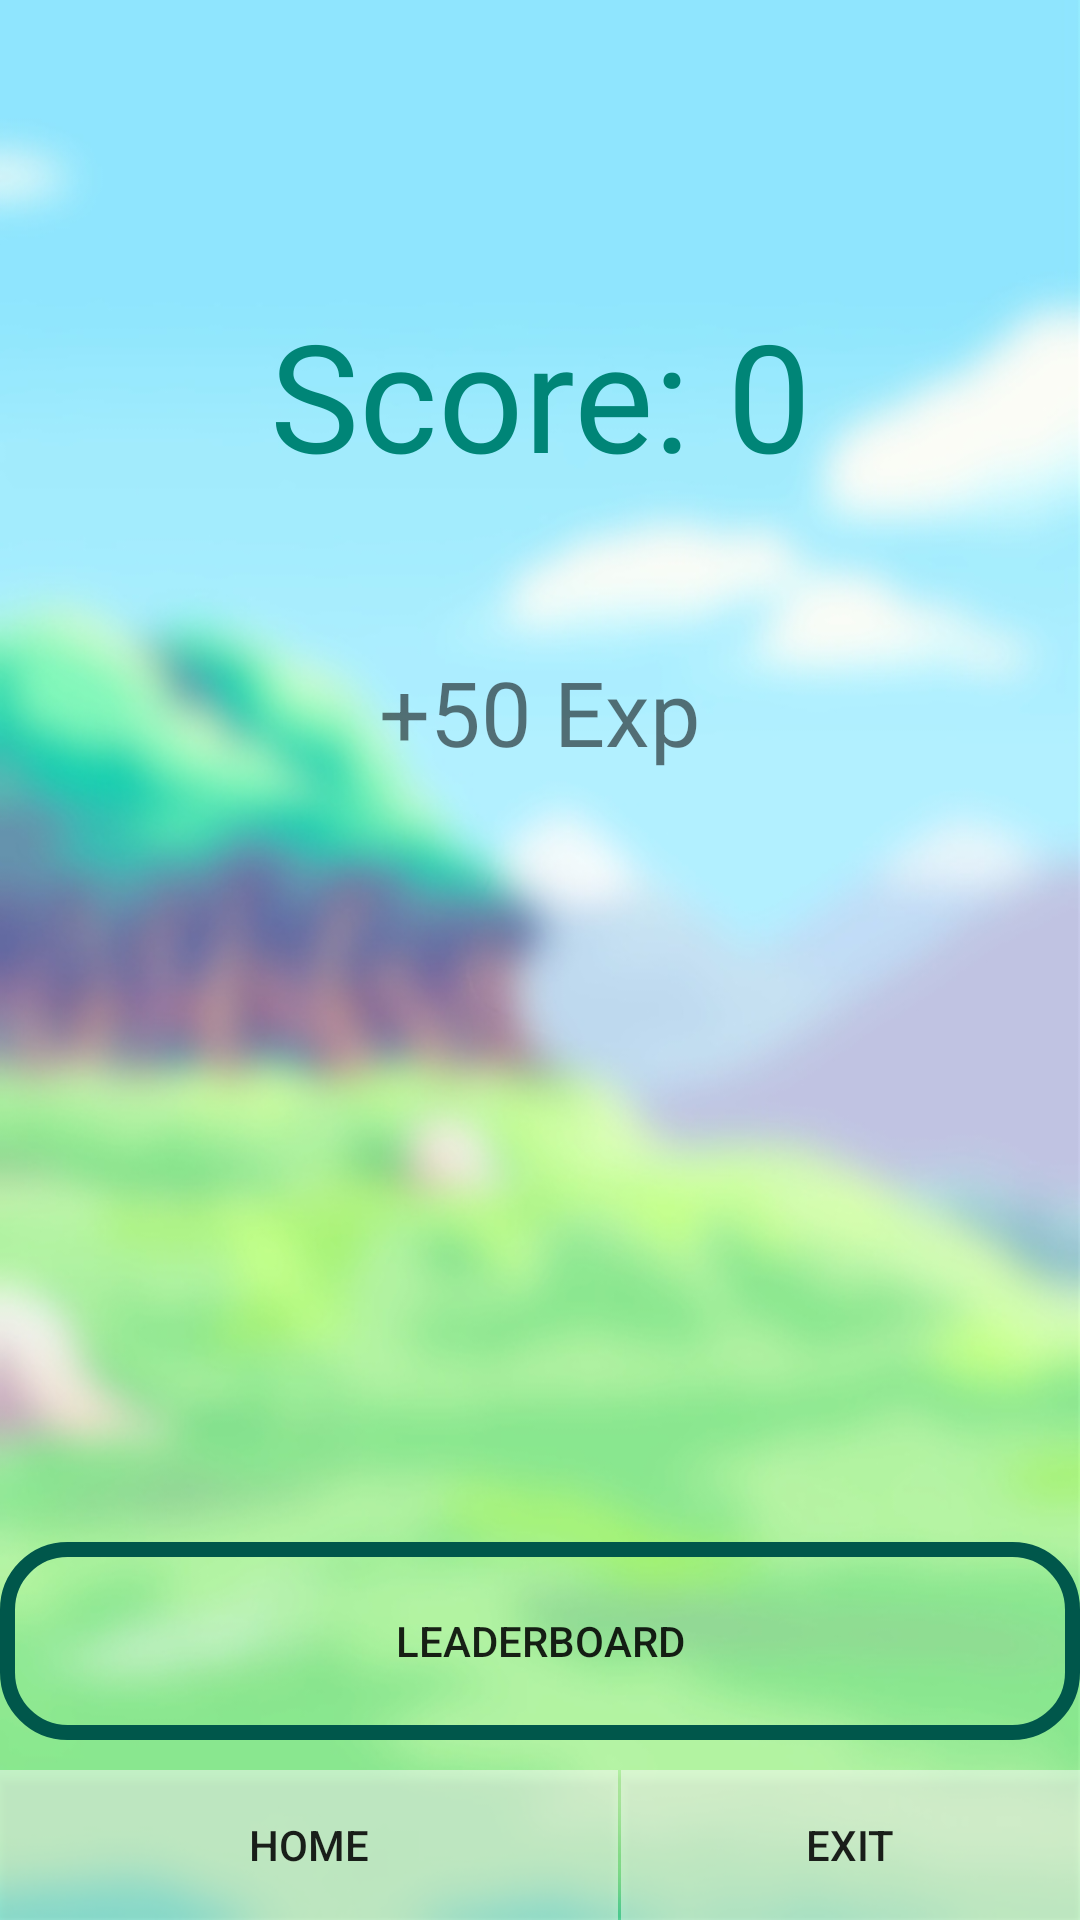

Produce the Android XML layout that renders to this screen, including the resource entries it uses.
<!-- AndroidManifest.xml: application theme AppTheme -->
<!-- res/layout/activity_final_score.xml -->
<?xml version="1.0" encoding="utf-8"?>
<androidx.constraintlayout.widget.ConstraintLayout xmlns:android="http://schemas.android.com/apk/res/android"
    xmlns:app="http://schemas.android.com/apk/res-auto"
    xmlns:tools="http://schemas.android.com/tools"
    android:layout_width="match_parent"
    android:layout_height="match_parent"
    android:background="@drawable/backgroundblur2"
    tools:context=".FinalScore">

    <Button
        android:id="@+id/leaderboard"
        android:layout_width="match_parent"
        android:layout_height="66dp"
        android:layout_marginBottom="60dp"
        android:background="@drawable/button_design"
        android:text="LeaderBoard"
        app:layout_constraintBottom_toBottomOf="parent"
        app:layout_constraintEnd_toEndOf="parent"
        app:layout_constraintHorizontal_bias="0.0"
        app:layout_constraintStart_toStartOf="parent"
        app:layout_constraintVertical_bias="0.132" />

    <TextView
        android:id="@+id/FinalDisp"
        android:layout_width="279dp"
        android:layout_height="163dp"
        android:gravity="center"
        android:text="Score: 0"
        android:textColor="@color/colorPrimary"
        android:textSize="50dp"
        app:layout_constraintBottom_toBottomOf="parent"
        app:layout_constraintEnd_toEndOf="parent"
        app:layout_constraintStart_toStartOf="parent"
        app:layout_constraintTop_toTopOf="parent"
        app:layout_constraintVertical_bias="0.105" />

    <TextView
        android:id="@+id/exp_gain"
        android:layout_width="140dp"
        android:layout_height="41dp"
        android:layout_marginTop="4dp"
        android:text="+50 Exp"
        android:textSize="30dp"
        android:gravity="center_horizontal"
        app:layout_constraintBottom_toBottomOf="parent"
        app:layout_constraintEnd_toEndOf="parent"
        app:layout_constraintStart_toStartOf="parent"
        app:layout_constraintTop_toBottomOf="@+id/FinalDisp"
        app:layout_constraintVertical_bias="0.0" />

    <LinearLayout
        android:layout_width="match_parent"
        android:layout_height="wrap_content"
        app:layout_constraintBottom_toBottomOf="parent"
        app:layout_constraintEnd_toEndOf="parent"
        app:layout_constraintHorizontal_bias="1.0"
        app:layout_constraintStart_toStartOf="parent"
        app:layout_constraintTop_toTopOf="parent"
        app:layout_constraintVertical_bias="1.0">

        <Button
            android:id="@+id/home"
            android:layout_width="206dp"
            android:layout_height="50dp"
            android:layout_alignParentEnd="true"
            android:layout_alignParentBottom="true"
            android:layout_marginEnd="1dp"
            android:layout_toEndOf="@+id/exit"
            android:background="@color/half_transparent"
            android:elevation="10dp"
            android:text="Home"
            app:layout_constraintBottom_toBottomOf="parent"
            app:layout_constraintEnd_toStartOf="@+id/exit"
            app:layout_constraintHorizontal_bias="0.0"
            app:layout_constraintStart_toStartOf="parent"
            app:layout_constraintTop_toBottomOf="@+id/divider3"
            app:layout_constraintVertical_bias="1.0" />

        <Button
            android:id="@+id/exit"
            android:layout_width="200dp"
            android:layout_height="50dp"
            android:layout_alignParentStart="true"
            android:layout_alignParentBottom="true"
            android:layout_weight="1"
            android:background="@color/half_transparent"
            android:elevation="10dp"
            android:text="Exit" />

    </LinearLayout>

</androidx.constraintlayout.widget.ConstraintLayout>
<!-- resources referenced by this layout -->
<resources>
  <color name="colorPrimary">#008577</color>
  <color name="half_transparent">#80ffffff</color>
  <!-- drawable backgroundblur2: jpg bitmap (drawable, 70451 bytes) -->
  <!-- drawable button_design (drawable) -->
  <?xml version="1.0" encoding="utf-8"?>
  <shape xmlns:android="http://schemas.android.com/apk/res/android">
      <stroke android:width="5dp" android:color="@color/colorPrimaryDark"/>
      <corners android:radius="20dp"/>
  </shape>
  <style name="AppTheme" parent="Theme.AppCompat.Light.NoActionBar">
          <item name="colorPrimary">@color/white</item>
          <item name="colorPrimaryDark">@color/colorPrimaryDark</item>
          <item name="colorAccent">@color/colorAccent</item>
      </style>
  <color name="colorPrimaryDark">#00574B</color>
  <color name="white">#FFFFFF</color>
  <color name="colorAccent">#D81B60</color>
</resources>
